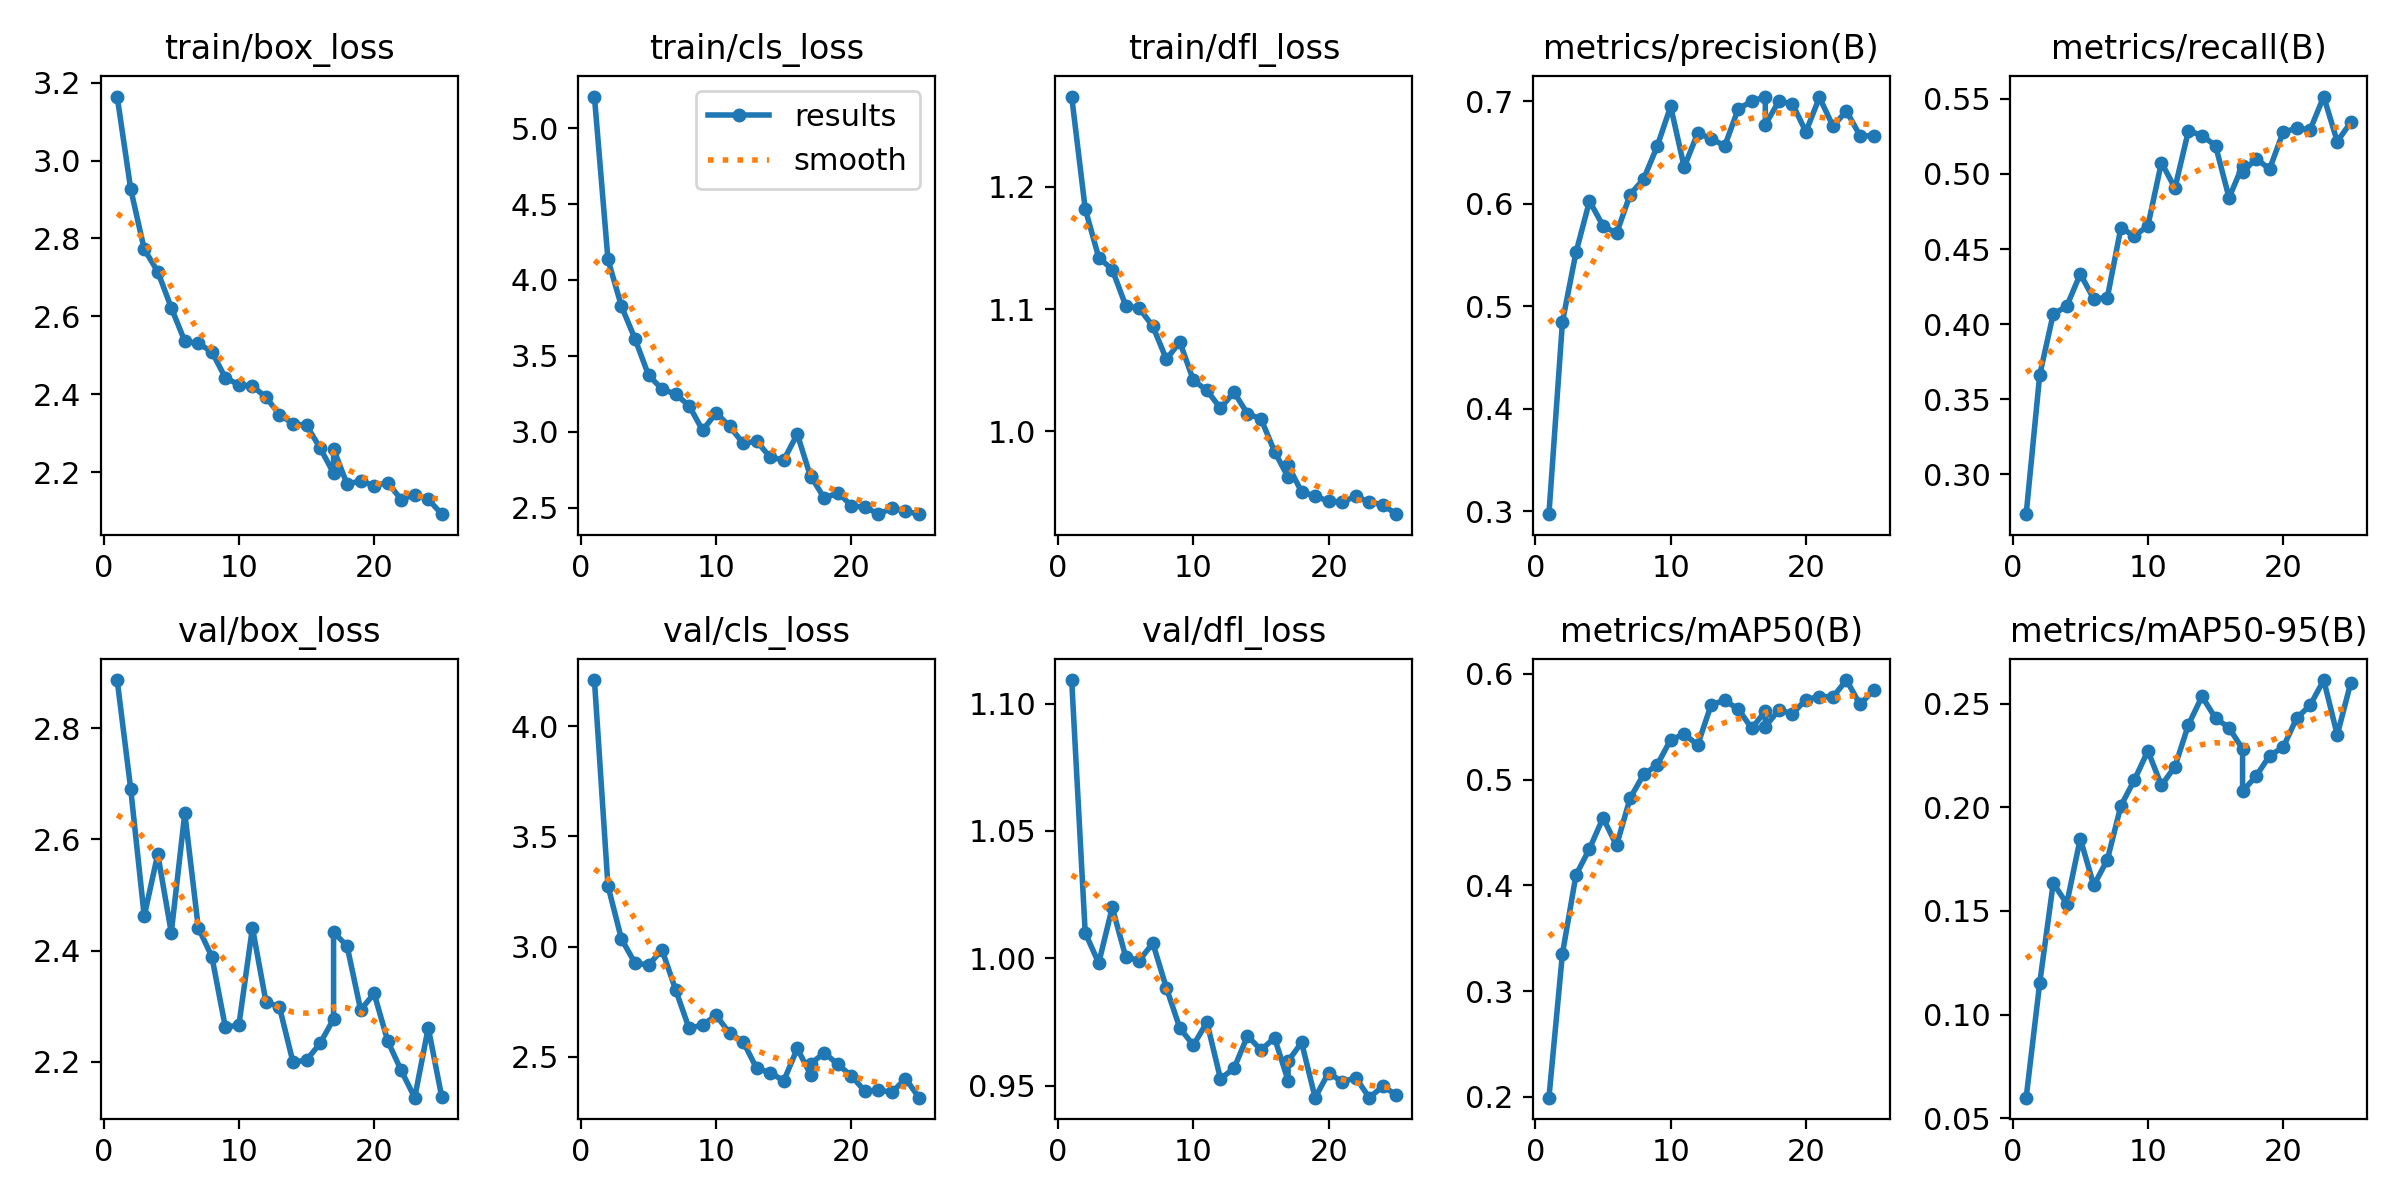

The table this chart was drawn from, first rows:
epoch, time, train/box_loss, train/cls_loss, train/dfl_loss, metrics/precision(B), metrics/recall(B), metrics/mAP50(B), metrics/mAP50-95(B), val/box_loss, val/cls_loss, val/dfl_loss, lr/pg0, lr/pg1, lr/pg2
1, 247.6, 3.164, 5.208, 1.274, 0.2971, 0.2736, 0.1992, 0.05988, 2.887, 4.209, 1.109, 0.0003322, 0.0003322, 0.06711
2, 558.9, 2.927, 4.135, 1.182, 0.4847, 0.3662, 0.3354, 0.1151, 2.691, 3.276, 1.01, 0.0006392, 0.0006392, 0.03408
3, 784.6, 2.772, 3.826, 1.142, 0.5524, 0.4068, 0.4097, 0.1633, 2.462, 3.034, 0.9981, 0.0009198, 0.0009198, 0.001031
4, 1025, 2.715, 3.612, 1.132, 0.6025, 0.4119, 0.4345, 0.1535, 2.574, 2.925, 1.02, 0.0008812, 0.0008812, 0.0008812
5, 1258, 2.622, 3.373, 1.103, 0.5785, 0.4335, 0.4637, 0.1849, 2.433, 2.917, 1, 0.0008416, 0.0008416, 0.0008416
6, 1519, 2.536, 3.281, 1.101, 0.5709, 0.4168, 0.4377, 0.1623, 2.647, 2.985, 0.9991, 0.000802, 0.000802, 0.000802
7, 1747, 2.53, 3.248, 1.086, 0.6089, 0.4177, 0.4823, 0.1746, 2.441, 2.805, 1.006, 0.0007624, 0.0007624, 0.0007624
8, 1981, 2.509, 3.172, 1.059, 0.624, 0.4641, 0.5048, 0.2007, 2.389, 2.629, 0.9884, 0.0007228, 0.0007228, 0.0007228
9, 2238, 2.442, 3.009, 1.073, 0.6558, 0.4587, 0.5137, 0.2131, 2.262, 2.645, 0.9725, 0.0006832, 0.0006832, 0.0006832
10, 2466, 2.425, 3.125, 1.042, 0.6949, 0.4655, 0.5376, 0.2272, 2.267, 2.688, 0.9659, 0.0006436, 0.0006436, 0.0006436
11, 2698, 2.421, 3.035, 1.033, 0.6357, 0.5076, 0.5428, 0.2105, 2.441, 2.607, 0.9749, 0.000604, 0.000604, 0.000604
12, 2933, 2.392, 2.924, 1.019, 0.6687, 0.4906, 0.5328, 0.2196, 2.308, 2.569, 0.9527, 0.0005644, 0.0005644, 0.0005644
13, 3173, 2.348, 2.938, 1.032, 0.6635, 0.5289, 0.5708, 0.2399, 2.299, 2.447, 0.9567, 0.0005248, 0.0005248, 0.0005248
14, 3406, 2.324, 2.832, 1.014, 0.6562, 0.5255, 0.5747, 0.2535, 2.2, 2.429, 0.9695, 0.0004852, 0.0004852, 0.0004852
15, 3635, 2.32, 2.814, 1.01, 0.6927, 0.5189, 0.5666, 0.243, 2.204, 2.392, 0.964, 0.0004456, 0.0004456, 0.0004456
16, 3860, 2.262, 2.985, 0.9833, 0.6997, 0.4842, 0.5483, 0.2383, 2.233, 2.538, 0.9687, 0.000406, 0.000406, 0.000406
17, 4082, 2.197, 2.699, 0.9624, 0.7045, 0.5055, 0.5647, 0.2281, 2.277, 2.417, 0.952, 0.0003664, 0.0003664, 0.0003664
17, 343.8, 2.259, 2.708, 0.9719, 0.6771, 0.5012, 0.55, 0.2077, 2.433, 2.469, 0.9596, 0.0003664, 0.0003664, 0.0003664
18, 217.3, 2.169, 2.561, 0.9504, 0.7, 0.5102, 0.5658, 0.215, 2.408, 2.518, 0.9669, 0.0003268, 0.0003268, 0.0003268
19, 430.2, 2.178, 2.599, 0.9469, 0.6975, 0.5033, 0.5622, 0.2249, 2.294, 2.466, 0.9453, 0.0002872, 0.0002872, 0.0002872
20, 645.4, 2.165, 2.513, 0.9426, 0.6701, 0.528, 0.5755, 0.2289, 2.323, 2.414, 0.9551, 0.0002476, 0.0002476, 0.0002476
21, 857.4, 2.173, 2.502, 0.9419, 0.7037, 0.5303, 0.5785, 0.243, 2.238, 2.344, 0.9514, 0.000208, 0.000208, 0.000208
22, 1072, 2.13, 2.459, 0.9467, 0.6758, 0.5295, 0.578, 0.2492, 2.185, 2.35, 0.9532, 0.0001684, 0.0001684, 0.0001684
23, 1284, 2.142, 2.495, 0.9421, 0.6903, 0.5515, 0.594, 0.2614, 2.136, 2.339, 0.9453, 0.0001288, 0.0001288, 0.0001288
24, 1497, 2.13, 2.477, 0.9397, 0.6663, 0.5216, 0.5709, 0.2349, 2.262, 2.402, 0.9496, 8.92e-05, 8.92e-05, 8.92e-05
25, 1710, 2.092, 2.457, 0.9321, 0.6662, 0.5344, 0.5844, 0.2601, 2.137, 2.315, 0.9465, 4.96e-05, 4.96e-05, 4.96e-05
